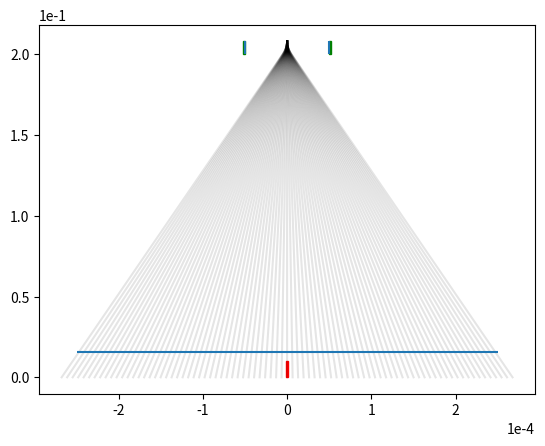

Write the Python code that produced this figure.
# -*- coding: utf-8 -*-
"""
Created on Sat Mar  9 18:34:46 2019

[redacted]
"""

import numpy as np
import matplotlib.pyplot as plt
import scipy.constants as cst
import matplotlib.patches as patches
# definition des variables
l=8E-3 #longueur du beam blanker
d=20E-2 #distance entre sortie du BB et l'échantillon
w=100E-6 #entrefer du BB
Ec = 5E3* cst.electron_volt #energie des electrons
Emax=2/w#700E-3/w#/10**(20/10) #champ appliqué 
mirorZ = 15.9e-3
Wsample = 2E-6 #taille de l'echantillon
tm = 400E-12 #temps de montée

total_time = (l+d)*np.sqrt(cst.electron_mass/(2*Ec))
tl = (l)*np.sqrt(cst.electron_mass/(2*Ec)) #temps pour traverser le BB
t = np.linspace(0,total_time,10000)

z=(l+d)-np.sqrt((2*Ec)/cst.electron_mass)*t
fig,ax = plt.subplots()
endx = []
xf = []
E_t = np.concatenate((np.repeat(-Emax,1000),np.linspace(-Emax,Emax,500),np.repeat(Emax,1000)))
for E in np.linspace(-Emax,Emax,1001):
    x1 = -cst.electron_volt*E/(2*cst.electron_mass)*t**2
    x1[t>tl] = 0
    x2 = -cst.electron_volt*E/cst.electron_mass * tl*(-tl/2+t)#a revoir
    x2[t<tl]=0
    x= x1+x2
    if (np.any(abs(x1)>abs(w/2)) or abs(x[np.argmin(abs(z-(mirorZ)))])>250e-6):
        continue
    
    ax.plot(x,z,c='k',alpha=0.1)
    endx.append(x[-1])
    #xf = - cst.electron_volt*E/(2*Ec)*l*(l/2+d)
    xf.append(- cst.electron_volt*E/(2*Ec)*l*(l/2+d))

endx = np.asarray(endx)
xf = np.asarray(xf)
#if(max(xf)>w):
ax.vlines(-w/(2),d,d+l)
ax.vlines(+w/(2),d,d+l)
ax.hlines(mirorZ,-250e-6,250e-6)
beamblankerL = patches.Rectangle((-w/(2)-2E-6,d),2E-6,l,linewidth=1,edgecolor='green',facecolor='green') 
beamblankerR = patches.Rectangle((w/(2),d),2E-6,l,linewidth=1,edgecolor='green',facecolor='green')
ax.add_patch(beamblankerL)
ax.add_patch(beamblankerR)
# Create a Rectangle patch
sample = patches.Rectangle((-Wsample/2,0),Wsample,Wsample*5000,linewidth=1,edgecolor='r',facecolor='r')
ax.add_patch(sample)
ax.ticklabel_format(axis='both',style='sci',scilimits=(0,0))
print('amplitude de deviation : %.2e'%(xf[0]-xf[-1]))
print('temps sur echantillon : %.2e'%(Wsample*tm/(xf[0]-xf[-1])))
#fig,ax = plt.subplots()
#ax.plot(endx,'.')